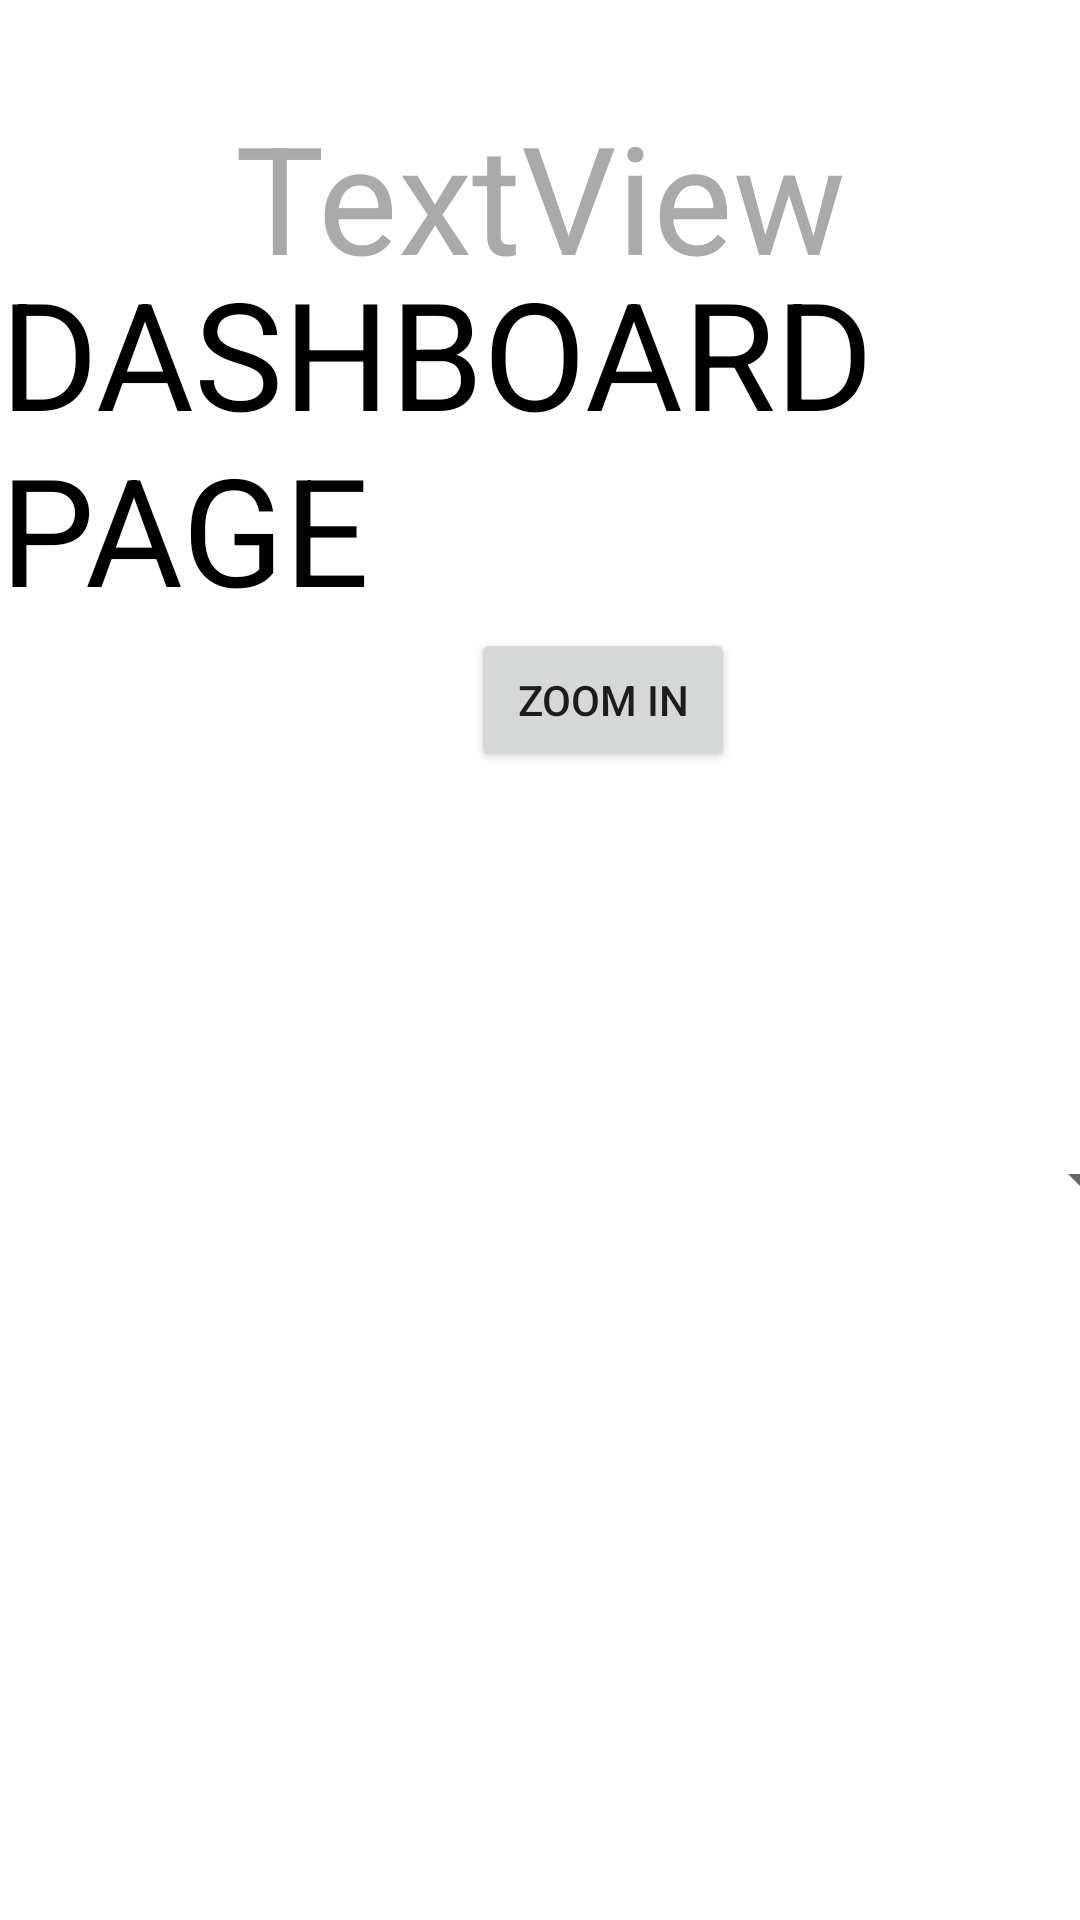

The Android layout XML behind this screen, and the referenced resources:
<!-- AndroidManifest.xml: application theme Theme.ProjectB -->
<!-- res/layout/activity_dash_board.xml -->
<?xml version="1.0" encoding="utf-8"?>
<androidx.constraintlayout.widget.ConstraintLayout xmlns:android="http://schemas.android.com/apk/res/android"
    xmlns:app="http://schemas.android.com/apk/res-auto"
    xmlns:tools="http://schemas.android.com/tools"
    android:layout_width="match_parent"
    android:layout_height="match_parent"
    tools:context=".DashBoardActivity">

    <TextView
        android:id="@+id/textView"
        android:layout_width="wrap_content"
        android:layout_height="wrap_content"
        android:text="Dashboard page"
        android:textAllCaps="true"
        android:textColor="@color/black"
        android:textSize="50sp"
        app:layout_constraintBottom_toBottomOf="parent"
        app:layout_constraintEnd_toEndOf="parent"
        app:layout_constraintHorizontal_bias="0.0"
        app:layout_constraintStart_toStartOf="parent"
        app:layout_constraintTop_toTopOf="parent"
        app:layout_constraintVertical_bias="0.163" />

    <TextView
        android:id="@+id/tv_name"
        android:layout_width="wrap_content"
        android:layout_height="wrap_content"
        android:layout_marginTop="32dp"
        android:text="TextView"
        android:textColor="@android:color/darker_gray"
        android:textSize="50sp"
        app:layout_constraintEnd_toEndOf="parent"
        app:layout_constraintStart_toStartOf="parent"
        app:layout_constraintTop_toTopOf="parent" />

    <Button
        android:id="@+id/btn_animate"
        android:layout_width="wrap_content"
        android:layout_height="wrap_content"
        android:text="Zoom in"
        app:layout_constraintEnd_toEndOf="parent"
        app:layout_constraintHorizontal_bias="0.577"
        app:layout_constraintStart_toStartOf="parent"
        app:layout_constraintTop_toBottomOf="@+id/textView" />

    <ImageView
        android:id="@+id/img"
        android:layout_width="100dp"
        android:layout_height="100dp"
        android:layout_marginTop="16dp"
        app:layout_constraintEnd_toEndOf="parent"
        app:layout_constraintHorizontal_bias="0.421"
        app:layout_constraintStart_toStartOf="parent"
        app:layout_constraintTop_toBottomOf="@+id/btn_animate"
        app:srcCompat="@drawable/quote" />

    <Spinner
        android:id="@+id/spinner"
        android:layout_width="409dp"
        android:layout_height="40dp"
        android:layout_marginStart="24dp"
        android:layout_marginEnd="24dp"
        app:layout_constraintEnd_toEndOf="parent"
        app:layout_constraintStart_toStartOf="parent"
        app:layout_constraintTop_toBottomOf="@+id/img" />
</androidx.constraintlayout.widget.ConstraintLayout>
<!-- resources referenced by this layout -->
<resources>
  <style name="Theme.ProjectB" parent="Theme.MaterialComponents.DayNight.DarkActionBar">
          
          <item name="colorPrimary">@color/purple_500</item>
          <item name="colorPrimaryVariant">@color/purple_700</item>
          <item name="colorOnPrimary">@color/white</item>
          
          <item name="colorSecondary">@color/teal_200</item>
          <item name="colorSecondaryVariant">@color/teal_700</item>
          <item name="colorOnSecondary">@color/black</item>
          
          <item name="android:statusBarColor" tools:targetApi="l">?attr/colorPrimaryVariant</item>
          
      </style>
  <!-- not gathered from this repository: default colours our renderer supplied (Android Studio template values) -->
  <color name="purple_500">#FF6200EE</color>
  <color name="purple_700">#FF3700B3</color>
  <color name="teal_200">#FF03DAC5</color>
  <color name="teal_700">#FF018786</color>
  <color name="black">#FF000000</color>
  <color name="white">#FFFFFFFF</color>
</resources>
